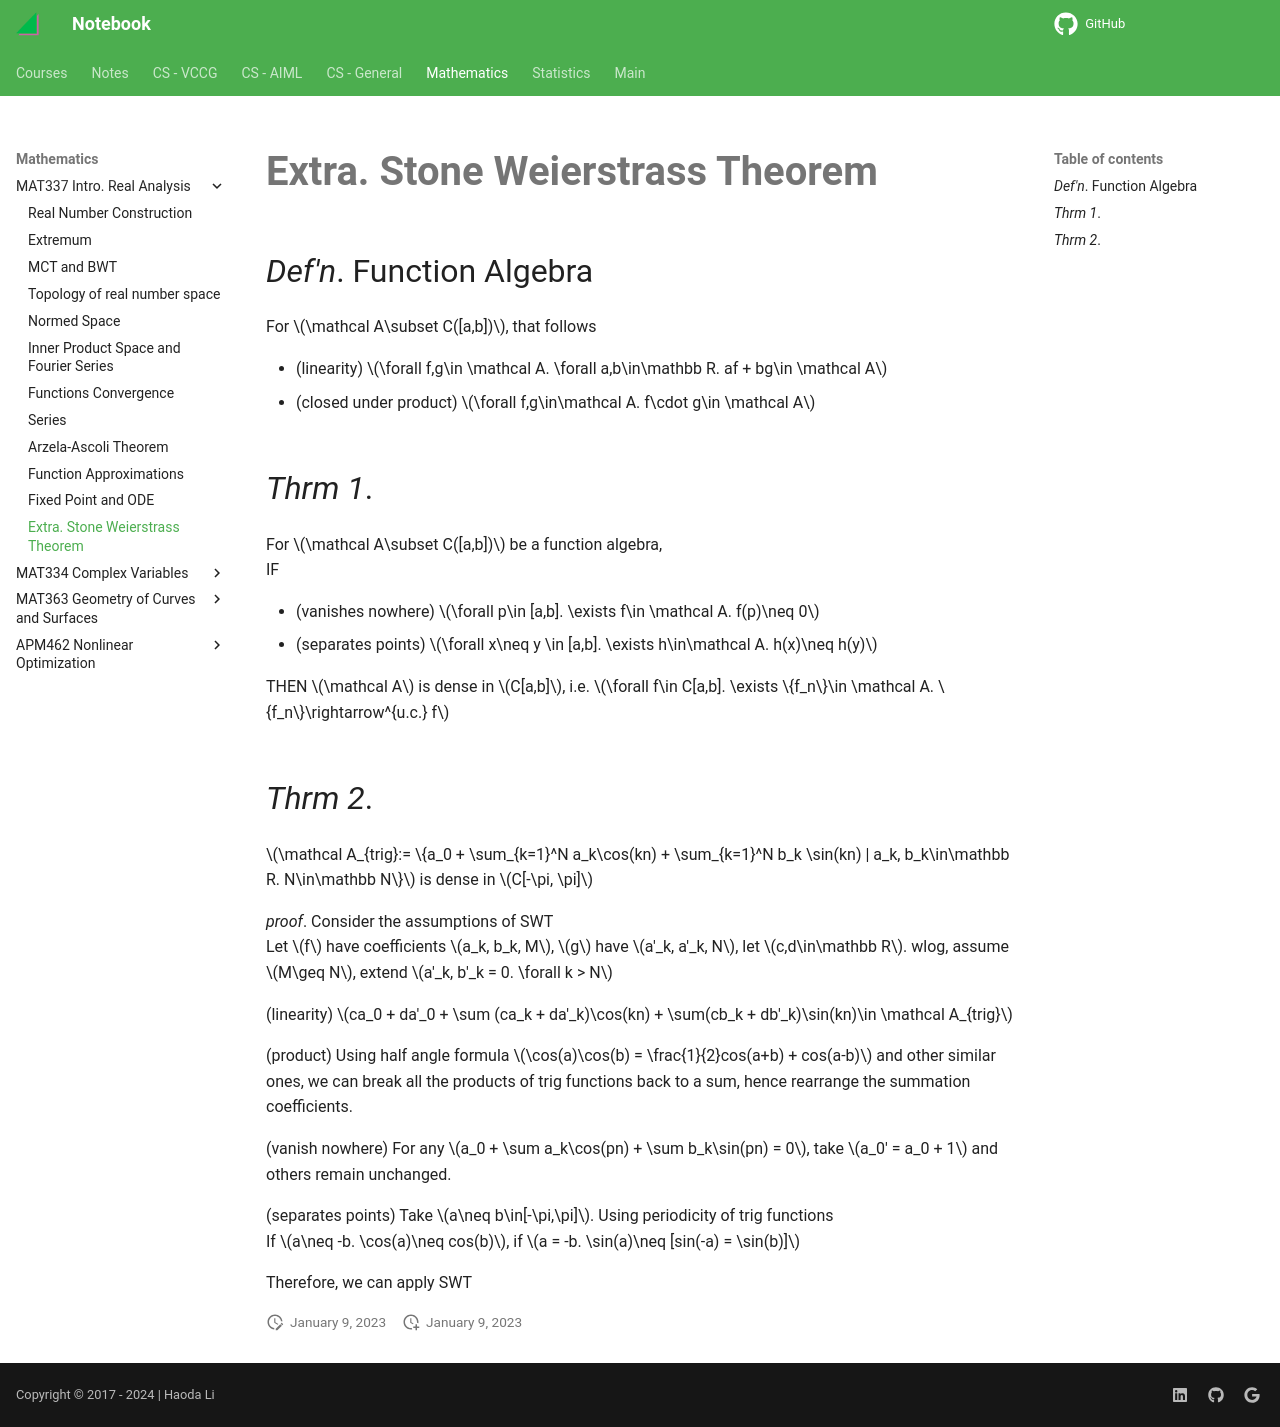

repository: haoda-li/notebook · page: math/mat337/swt.html · generator: mkdocs

# Extra. Stone Weierstrass Theorem

## _Def'n_. Function Algebra

For $\mathcal A\subset C([a,b])$, that follows  

 - (linearity) $\forall f,g\in \mathcal A. \forall a,b\in\mathbb R. af + bg\in \mathcal A$
 - (closed under product) $\forall f,g\in\mathcal A. f\cdot g\in \mathcal A$
 
## _Thrm 1_. 
For $\mathcal A\subset C([a,b])$ be a function algebra,  
IF  

 - (vanishes nowhere) $\forall p\in [a,b]. \exists f\in \mathcal A. f(p)\neq 0$
 - (separates points) $\forall x\neq y \in [a,b]. \exists h\in\mathcal A. h(x)\neq h(y)$  
 
THEN $\mathcal A$ is dense in $C[a,b]$, i.e. $\forall f\in C[a,b]. \exists \{f_n\}\in \mathcal A. \{f_n\}\rightarrow^{u.c.} f$

## _Thrm 2_.
$\mathcal A_{trig}:= \{a_0 + \sum_{k=1}^N a_k\cos(kn) + \sum_{k=1}^N b_k \sin(kn) | a_k, b_k\in\mathbb R. N\in\mathbb N\}$ is dense in $C[-\pi, \pi]$

_proof_. Consider the assumptions of SWT  
Let $f$ have coefficients $a_k, b_k, M$, $g$ have $a'_k, a'_k, N$, let $c,d\in\mathbb R$. wlog, assume $M\geq N$, extend $a'_k, b'_k = 0. \forall k > N$

(linearity) $ca_0 + da'_0 + \sum (ca_k + da'_k)\cos(kn) + \sum(cb_k + db'_k)\sin(kn)\in \mathcal A_{trig}$  

(product) Using half angle formula $\cos(a)\cos(b) = \frac{1}{2}cos(a+b) + cos(a-b)$ and other similar ones, we can break all the products of trig functions back to a sum, hence rearrange the summation coefficients. 

(vanish nowhere) For any $a_0 + \sum a_k\cos(pn) + \sum b_k\sin(pn) = 0$, take $a_0' = a_0 + 1$ and others remain unchanged. 

(separates points) Take $a\neq b\in[-\pi,\pi]$. Using periodicity of trig functions  
If $a\neq -b. \cos(a)\neq cos(b)$, if $a = -b. \sin(a)\neq [sin(-a) = \sin(b)]$

Therefore, we can apply SWT
